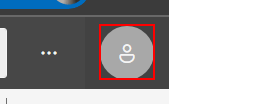
Task: Robotic Enterprise Framework
Workflow: Signout_PowerBI

Step 1: click on the button in window '*Power BI' (msedge.exe)

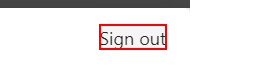
Step 2: click on 'Sign out' in window '*Power BI' (msedge.exe)

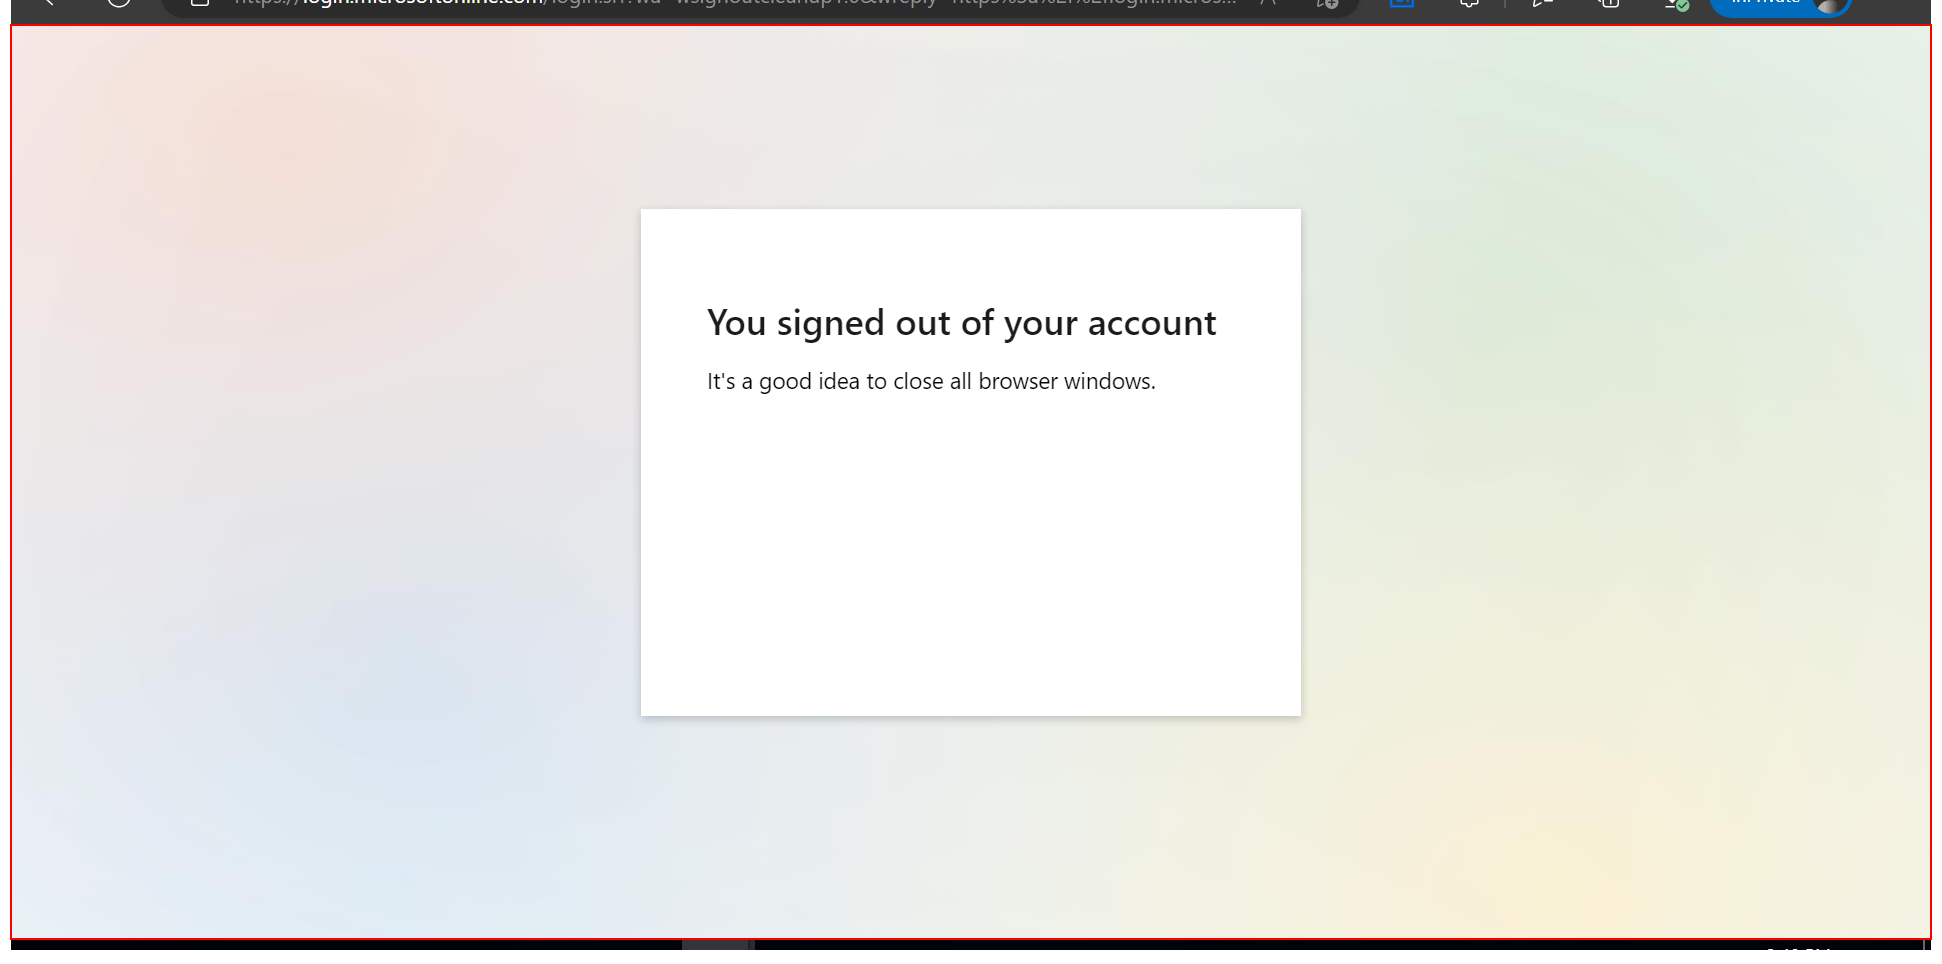
Step 3: Close Application_PowerBi (msedge.exe)